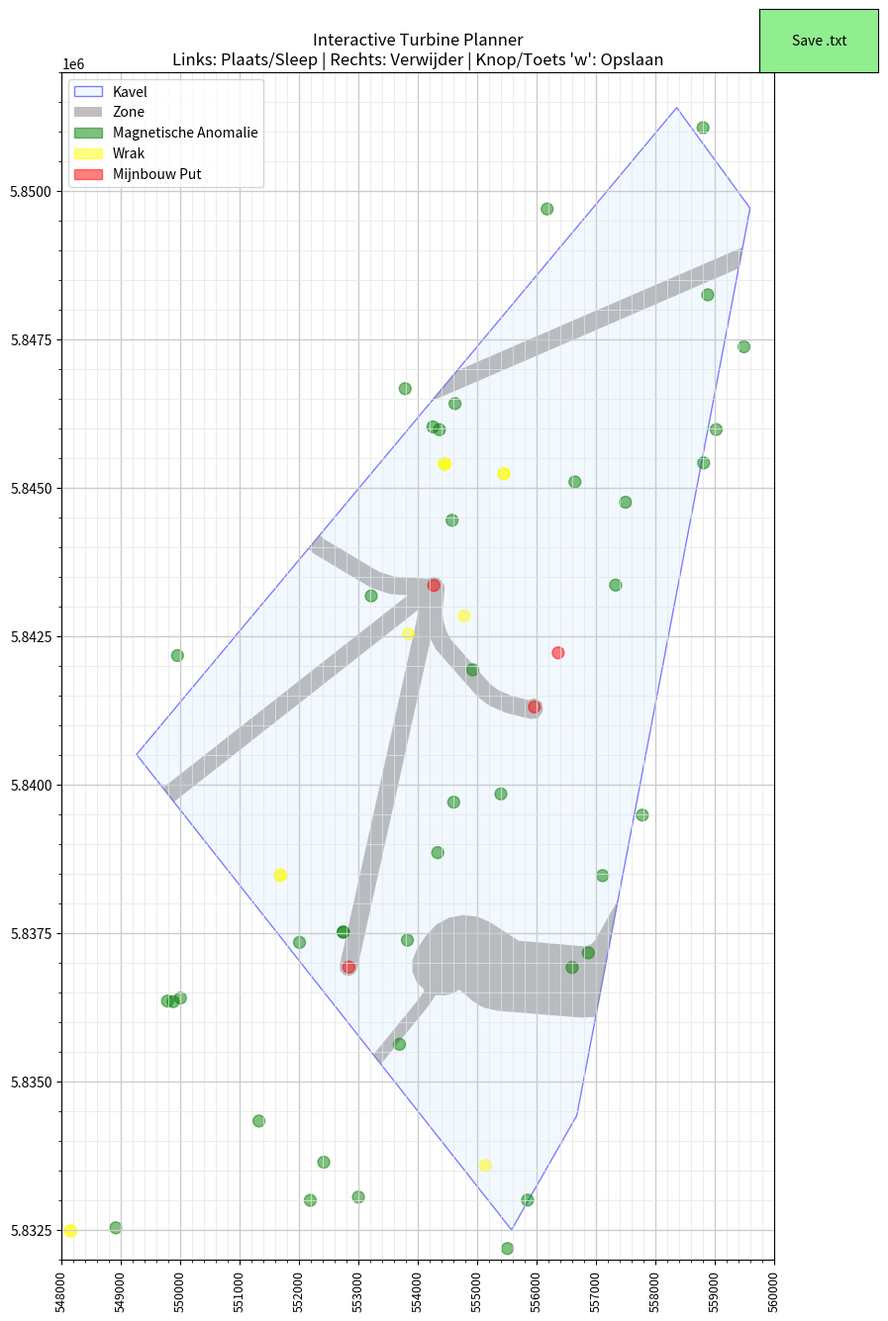

Reproduce this figure in Python.
import matplotlib.pyplot as plt
from matplotlib.patches import Polygon, Circle
from matplotlib.path import Path
from matplotlib.widgets import Button
import numpy as np
from matplotlib.ticker import MultipleLocator
import datetime

# --- SETTINGS ---
MAX_AFSTAND = 1000  # Afstand tussen turbines
MIN_DISTANCE_OBSTACLES = 100
SUBSTATION = (557366.0, 5838067.0)
EXPORT_FILE = "turbine_export.txt"

# --- DATA (Kavel & Zones) ---
kavel_coords = [
    (549259.1, 5840513.5), (558353.9, 5851409.2),
    (559589.1, 5849713.0), (556672.6, 5834433.9),
    (555572.5, 5832506.4)
]

onderhouds_zones = [
    [(554655.0, 5846977.8), (559463.7, 5849056.5), (559395.8, 5848700.3), (554228.2, 5846466.4)],
    [(553245.8, 5835457.2), (554005.3, 5836386.7), (554107.8, 5836542.6), (553975.5, 5836679.9), 
     (553904.2, 5836856.6), (553904.3, 5837047.3), (553975.7, 5837224.0), (554127.3, 5837458.2), 
     (554305.1, 5837647.1), (554520.1, 5837763.4), (554760.2, 5837809.4), (555003.1, 5837780.9), 
     (555209.1, 5837689.8), (555690.6, 5837377.1), (556774.0, 5837283.6), (556852.5, 5837288.7), 
     (556923.4, 5837322.6), (556976.0, 5837381.1), (557366.2, 5838067.8), (556989.3, 5836093.1), 
     (556749.8, 5836080.7), (555326.6, 5836197.4), (555117.8, 5836247.2), (555007.0, 5836300.3), 
     (554905.0, 5836372.7), (554696.8, 5836553.1), (554572.3, 5836484.2), (554433.4, 5836453.3), 
     (554291.5, 5836462.6), (554231.5, 5836357.8), (554160.3, 5836260.2), (553372.7, 5835296.3)],
    [(552344.6, 5844209.9), (552416.8, 5844141.8), (553342.8, 5843590.9), (553593.4, 5843510.7), 
     (554164.4, 5843473.6), (554217.5, 5843503.2), (554278.1, 5843509.2), (554336.0, 5843490.7), 
     (554381.8, 5843450.7), (554416.3, 5843405.4), (554441.1, 5843355.6), (554446.1, 5843300.1), 
     (554409.5, 5842926.0), (554423.5, 5842774.1), (554475.7, 5842595.3), (554547.6, 5842454.8), 
     (555203.6, 5841709.6), (555343.4, 5841601.0), (555575.8, 5841499.6), (555863.1, 5841429.5), 
     (555956.4, 5841462.0), (556081.2, 5841395.2), (556102.1, 5841276.5), (556088.3, 5841220.1), 
     (556020.5, 5841127.5), (555907.1, 5841109.9), (555479.5, 5841214.2), (555189.0, 5841341.1), 
     (554997.1, 5841490.1), (554297.6, 5842284.8), (554210.6, 5842454.8), (552972.7, 5836897.8), 
     (552925.6, 5836817.9), (552840.5, 5836781.0), (552750.0, 5836801.1), (552688.7, 5836870.7), 
     (552679.9, 5836963.0), (554016.4, 5842962.8), (549888.6, 5839715.1), (549702.8, 5839950.7), 
     (553826.3, 5843194.9), (553537.1, 5843213.7), (553218.8, 5843315.6), (552234.9, 5843900.9), 
     (552152.0, 5843979.2)]
]

# Obstakels en wrakken samengevoegd voor overzicht
# 1. Mijnbouwputten (Wells) - Rood
mijnbouw_putten = [
    (556359.0, 5842226.0), (554264.0, 5843361.0),
    (555958.0, 5841313.0), (552833.0, 5836933.0)
]

# 2. Gevonden Wrakken (Wrecks Found) - Zwart
# Uit KNOWN_Arch_Wrecks_FOUND.dbf (Gefilterd op Kavel VI locatie)
wrakken = [
    (554776.0, 5842849.0), # Wreck DHY 2292
    (555440.0, 5845241.0), # Wreck debris
    (554452.0, 5845413.0),  # Wreck DHY 3427
    (536556, 5817013), #S_0039
    (538628, 5824408), #S_0093
    (538755, 5824686), #S_0095
    (538786, 5824717), #S_0096 
    (544748, 5823694), #S_0336 
    (547417, 5836653), #S_0353 
    (544499, 5821369), #S_0401 
    (544989, 5819800), #S_0412
    (544995, 5819792), #S_0413 
    (553839, 5842543), #S_0679 
    (540104, 5829487), #S_0109 
    (540141, 5829393), #S_0111 
    (540162, 5829452), #S_0112
    (540213, 5829397), #S_0113 
    (540625, 5828686), #S_0121
    (540631, 5828702), #S_0122 
    (540645, 5828700), #S_0123 
    (548149, 5832487), #S_0478 
    (548150, 5832496), #S_0479
    (551674, 5838482), #S_0657
    (551689, 5838477), #S_0658
    (554440, 5845409), #S_0682
    (554448, 5845403), #S_0683
    (555135, 5833591), #S_0711
    (555444, 5845242) #S_0715
]

# 3. Magnetische Anomalieën (Metaal in bodem) - Oranje
# Uit MAG_morethan50nT.dbf (Selectie binnen Kavel VI)
magnetische_anomalieen = [
    (536229 , 5819259), #M_0031
(536633 , 5822430), #M_0060
(536955 , 5822654), #M_0087
(537629 , 5814965), #M_0140
(538075 , 5816129), #M_0168
(538087 , 5816136), #M_0169
(538445 , 5818071), #M_0185
(538633 , 5824401), #M_0197
(538833 , 5822329), #M_0204
(538986 , 5822208), #M_0219
(539047 , 5819118), #M_0226
(539209 , 5829003), #M_0233
(539787 , 5823417), #M_0290
(539822 , 5821164), #M_0296
(540057 , 5829326), #M_0313
(540259 , 5830359), #M_0331
(540338 , 5830792), #M_0337
(540346 , 5817488), #M_0338
(540596 , 5818770), #M_0356
(540653 , 5823892), #M_0360
(541141 , 5828941), #M_0393
(541241 , 5818256), #M_0402
(541266 , 5817334), #M_0405
(541348 , 5830019), #M_0413
(542118 , 5825679), #M_0468
(542475 , 5832918), #M_0493
(542575 , 5823780), #M_0497
(542578 , 5821711), #M_0498
(542768 , 5827335), #M_0513
(543667 , 5827944), #M_0579
(543697 , 5825803), #M_0583
(544221 , 5826060), #M_0631
(544228 , 5826059), #M_0632
(544232 , 5826063), #M_0633
(544643 , 5819585), #M_0664
(545293 , 5828310), #M_0712
(545537 , 5831218), #M_0727
(545724 , 5836432), #M_0747
(545851 , 5821216), #M_0765
(545886 , 5818770), #M_0768
(545967 , 5827624), #M_0775
(546038 , 5830145), #M_0781
(546233 , 5834870), #M_0799
(546725 , 5819870), #M_0861
(547046 , 5837513), #M_0904
(547171 , 5820013), #M_0919
(547239 , 5823738), #M_0925
(547881 , 5825908), #M_1035
(547909 , 5822979), #M_1037
(548232 , 5824052), #M_1068
(548315 , 5829869), #M_1075
(548694 , 5826473), #M_1113
(548708 , 5826535), #M_1116
(548910 , 5832541), #M_1140
(549781 , 5836360), #M_1223
(549876 , 5836350), #M_1236
(549939 , 5827092), #M_1244
(549943 , 5827592), #M_1245
(549949 , 5842179), #M_1247
(549999 , 5836411), #M_1252
(550847 , 5828221), #M_1337
(550883 , 5829837), #M_1341
(551321 , 5834340), #M_1392
(551477 , 5830930), #M_1405
(551483 , 5830926), #M_1407
(551601 , 5827779), #M_1419
(551752 , 5831372), #M_1439
(552003 , 5837348), #M_1465
(552185 , 5833004), #M_1492
(552412 , 5833646), #M_1536
(552739 , 5837522), #M_1575
(552740 , 5837522), #M_1576
(552995 , 5833058), #M_1617
(553211 , 5843184), #M_1651
(553687 , 5835632), #M_1749
(553782 , 5846675), #M_1758
(553820 , 5837386), #M_1765
(554162 , 5829393), #M_1826
(554201 , 5830893), #M_1834
(554330 , 5838860), #M_1857
(554572 , 5844458), #M_1892
(554599 , 5839710), #M_1895
(554621 , 5846424), #M_1899
(554836 , 5829392), #M_1934
(554920 , 5841940), #M_1950
(555212 , 5829091), #M_1983
(555213 , 5829086), #M_1984
(555394 , 5839849), #M_2013
(555505 , 5832192), #M_2037
(555843 , 5833007), #M_2094
(556173 , 5849701), #M_2144
(556593 , 5836926), #M_2201
(556640 , 5845104), #M_2209
(556865 , 5837172), #M_2239
(557105 , 5838473), #M_2263
(557325 , 5843366), #M_2279
(557492 , 5844762), #M_2294
(557775 , 5839492), #M_2311
(558797 , 5851070), #M_2377
(558807 , 5845424), #M_2379
(558877 , 5848256), #M_2385
(559019 , 5845986), #M_2394
(559486 , 5847380), #M_2423
(555689 , 5830536), #M_2060
(554250 , 5846031), #M_1842
(554359 , 5845984), #M_1865
(540905 , 5819187) #M_0382
]

# --- THE INTERACTIVE CLASS ---
class TurbineBuilder:
    def __init__(self, ax, kavel, zones, wrakken,mijnbouwputten,magnetische_anom):
        self.ax = ax
        self.kavel_path = Path(kavel)
        self.zone_paths = [Path(z) for z in zones]
        self.wrakken = wrakken
        self.mijnbouwputten = mijnbouwputten
        self.magnetische_anom = magnetische_anom
        
        self.turbines = [] # List of {'point': plot_obj, 'safety': circle_obj, 'coords': (x,y)}
        self.dragging_idx = None
        
        # Connect events
        self.ax.figure.canvas.mpl_connect('button_press_event', self.on_click)
        self.ax.figure.canvas.mpl_connect('button_release_event', self.on_release)
        self.ax.figure.canvas.mpl_connect('motion_notify_event', self.on_motion)
        # Connect key press for saving with 'w' or 's'
        self.ax.figure.canvas.mpl_connect('key_press_event', self.on_key)

    def is_valid(self, x, y, my_idx=None):
        point = (x, y)
        if not self.kavel_path.contains_point(point): return False
        for z in self.zone_paths:
            if z.contains_point(point): return False
        for obs in self.wrakken:
            if np.linalg.norm(np.array(point) - np.array(obs)) < MIN_DISTANCE_OBSTACLES: return False
        for obs in self.magnetische_anom:
            if np.linalg.norm(np.array(point) - np.array(obs)) < MIN_DISTANCE_OBSTACLES: return False
        for obs in self.mijnbouwputten:
            if np.linalg.norm(np.array(point) - np.array(obs)) < MIN_DISTANCE_OBSTACLES: return False
        for i, t in enumerate(self.turbines):
            if i == my_idx: continue
            if np.linalg.norm(np.array(point) - np.array(t['coords'])) < MAX_AFSTAND: return False
        return True

    def add_turbine(self, x, y):
        p, = self.ax.plot(x, y, '^', color='green', markersize=8, zorder=10)
        c = Circle((x, y), MAX_AFSTAND/2, color='green', alpha=0.2, ls=':')
        self.ax.add_patch(c)
        turbine = {'point': p, 'safety': c, 'coords': (x, y)}
        self.turbines.append(turbine)
        self.update_color(len(self.turbines)-1)
        self.ax.figure.canvas.draw()

    def remove_turbine(self, idx):
        t = self.turbines.pop(idx)
        t['point'].remove()
        t['safety'].remove()
        self.ax.figure.canvas.draw()
        self.validate_all()

    def update_color(self, idx):
        t = self.turbines[idx]
        valid = self.is_valid(t['coords'][0], t['coords'][1], my_idx=idx)
        color = 'green' if valid else 'red'
        t['point'].set_color(color)
        t['safety'].set_color(color)

    def validate_all(self):
        for i in range(len(self.turbines)):
            self.update_color(i)
        self.ax.figure.canvas.draw()

    def on_click(self, event):
        if event.inaxes != self.ax: return
        
        # Check click on existing
        clicked_idx = None
        for i, t in enumerate(self.turbines):
            dist = np.hypot(t['coords'][0] - event.xdata, t['coords'][1] - event.ydata)
            if dist < 200: 
                clicked_idx = i
                break
        
        if event.button == 1: # Left
            if clicked_idx is not None:
                self.dragging_idx = clicked_idx
            else:
                self.add_turbine(event.xdata, event.ydata)
        elif event.button == 3: # Right
            if clicked_idx is not None:
                self.remove_turbine(clicked_idx)

    def on_motion(self, event):
        if self.dragging_idx is None or event.inaxes != self.ax: return
        x, y = event.xdata, event.ydata
        t = self.turbines[self.dragging_idx]
        t['coords'] = (x, y)
        t['point'].set_data([x], [y]) # Pass as sequence
        t['safety'].center = (x, y)
        self.update_color(self.dragging_idx)
        self.ax.figure.canvas.draw()

    def on_release(self, event):
        if self.dragging_idx is not None:
            self.dragging_idx = None
            self.validate_all()
    
    def on_key(self, event):
        if event.key in ['w', 's']: # Write / Save
            self.save_to_file()

    def save_to_file(self, event=None):
        """Writes current valid coordinates to a file and prints them."""
        coords = [t['coords'] for t in self.turbines]
        
        print("\n" + "="*40)
        print(f"SAVING {len(coords)} TURBINES...")
        
        try:
            with open(EXPORT_FILE, "w") as f:
                f.write("turbines = [\n")
                for x, y in coords:
                    line = f"    ({x:.1f}, {y:.1f}),"
                    f.write(line + "\n")
                    print(line) # Also print to console
                f.write("]\n")
            print(f"Successfully saved to: {EXPORT_FILE}")
            print("="*40 + "\n")
        except Exception as e:
            print(f"Error saving file: {e}")

# --- MAIN PLOT ---
fig, ax = plt.subplots(figsize=(12, 16))

# Background
kavel_poly = Polygon(kavel_coords, closed=True, facecolor='#e6f2ff', edgecolor='blue', alpha=0.5, label='Kavel')
ax.add_patch(kavel_poly)
for i, z in enumerate(onderhouds_zones):
    label = "Zone" if i == 0 else None
    ax.add_patch(Polygon(z, closed=True, facecolor='grey', alpha=0.5, label=label))
for i, obs in enumerate(magnetische_anomalieen):
    label = "Magnetische Anomalie" if i == 0 else None
    ax.add_patch(Circle(obs, 100, color='green', alpha=0.5, label=label))
for i, obs in enumerate(wrakken):
    label = "Wrak" if i == 0 else None
    ax.add_patch(Circle(obs, 100, color='yellow', alpha=0.5, label=label))
for i, obs in enumerate(mijnbouw_putten):
    label = "Mijnbouw Put" if i == 0 else None
    ax.add_patch(Circle(obs, 100, color='red', alpha=0.5, label=label))

# 1. FIX VERTICAL TEXT (Layout)
ax.xaxis.set_major_locator(MultipleLocator(1000))
ax.xaxis.set_minor_locator(MultipleLocator(100))
ax.tick_params(axis='x', rotation=90, labelsize=9) # Draai de tekst 90 graden
ax.grid(which='major', color='#CCCCCC', lw=1)
ax.grid(which='minor', color='#E5E5E5', lw=0.5)
ax.minorticks_on()
ax.set_aspect('equal')

# Zoom settings
ax.set_xlim(548000, 560000)
ax.set_ylim(5832000, 5852000)
ax.set_title("Interactive Turbine Planner\nLinks: Plaats/Sleep | Rechts: Verwijder | Knop/Toets 'w': Opslaan")
ax.legend(loc='upper left')

# START THE TOOL
builder = TurbineBuilder(ax, kavel_coords, onderhouds_zones, wrakken,mijnbouw_putten,magnetische_anomalieen)

# 2. SAVE BUTTON (Knop toevoegen)
# We maken een nieuwe kleine 'axes' (ruimte) voor de knop
# [links, onder, breedte, hoogte] in fracties van het scherm
ax_save = plt.axes([0.8, 0.90, 0.1, 0.04]) 
btn = Button(ax_save, 'Save .txt', color='lightgreen', hovercolor='0.975')
btn.on_clicked(builder.save_to_file)

# 3. EXTRA WITRUIMTE ONDERAAN
plt.subplots_adjust(bottom=0.15, top=0.90) 

print("Interactieve tool gestart.")
print(f"Druk op de 'Save' knop of 'w' op je toetsenbord om coördinaten op te slaan in '{EXPORT_FILE}'.")

plt.show()
